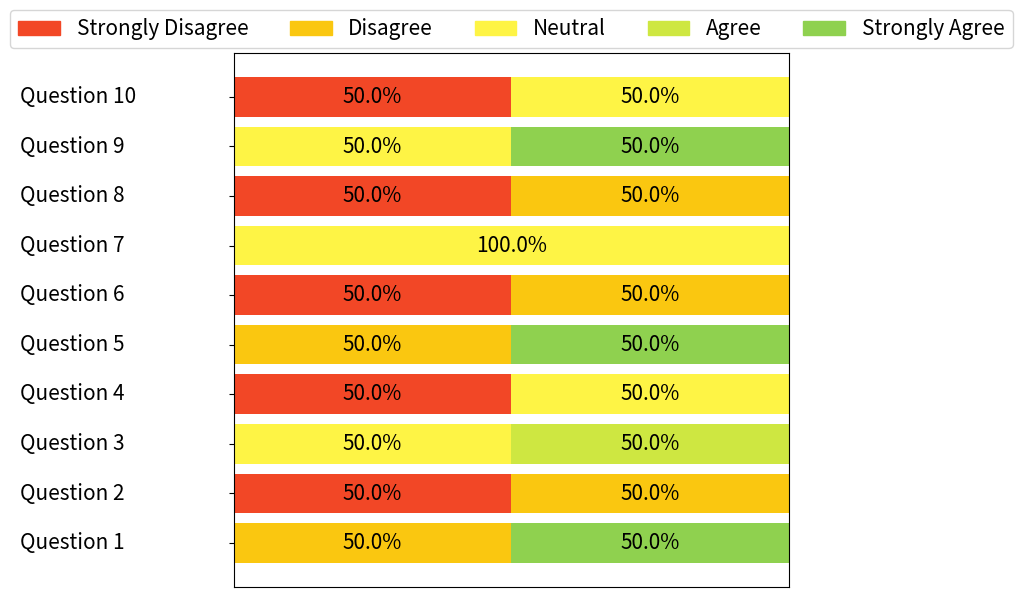

Generate this figure with matplotlib:
import matplotlib.pyplot as plt

# Survey data
questions = [f'Question {i+1}' for i in range(10)]
# questions = [f'{idx + 1} - {a}' for idx, a in enumerate([
#     "I think that I would like to use this system frequently.",
#     "I found the system unnecessarily complex.",
#     "I thought the system was easy to use.",
#     "I think that I would need the support of a technical person to be able to use this system.",
#     "I found the various functions in this system were well integrated.",
#     "I thought there was too much inconsistency in this system.",
#     "I would imagine that most people would learn to use this system very quickly.",
#     "I found the system very cumbersome to use.",
#     "I felt very confident using the system.",
#     "I needed to learn a lot of things before I could get going with this system."
# ])]
categories = ["Strongly Disagree", "Disagree", "Neutral", "Agree", "Strongly Agree"]
responses_experts = [
    ["Disagree", "Strongly Agree"],
    ["Strongly Disagree", "Disagree"],
    ["Neutral", "Agree"],
    ["Strongly Disagree", "Neutral"],
    ["Disagree", "Strongly Agree"],
    ["Strongly Disagree", "Disagree"],
    ["Neutral", "Neutral"],
    ["Strongly Disagree", "Disagree"],
    ["Neutral", "Strongly Agree"],
    ["Strongly Disagree", "Neutral"]
]
responses_non_experts = [
    ["Strongly Disagree",
     "Agree",
     "Neutral",
     "Strongly Disagree",
     "Disagree",
     "Strongly Disagree",
     "Disagree",
     "Neutral",
     "Agree",
     "Neutral",
     "Disagree"
     ],
    ["Strongly Agree",
     "Strongly Disagree",
     "Strongly Disagree",
     "Strongly Agree",
     "Strongly Disagree",
     "Strongly Disagree",
     "Agree",
     "Disagree",
     "Strongly Disagree",
     "Strongly Disagree",
     "Neutral"
     ],
    ["Strongly Disagree",
     "Agree",
     "Agree",
     "Strongly Disagree",
     "Agree",
     "Agree",
     "Disagree",
     "Neutral",
     "Agree",
     "Agree",
     "Neutral"
     ],
    ["Strongly Disagree",
     "Strongly Disagree",
     "Strongly Disagree",
     "Strongly Agree",
     "Strongly Disagree",
     "Strongly Disagree",
     "Agree",
     "Agree",
     "Disagree",
     "Neutral",
     "Strongly Disagree"],
    ["Strongly Disagree",
     "Strongly Agree",
     "Strongly Agree",
     "Strongly Disagree",
     "Agree",
     "Strongly Agree",
     "Neutral",
     "Strongly Agree",
     "Agree",
     "Strongly Agree",
     "Agree"
     ],
    ["Strongly Disagree",
     "Strongly Disagree",
     "Disagree",
     "Neutral",
     "Strongly Disagree",
     "Strongly Disagree",
     "Neutral",
     "Strongly Disagree",
     "Disagree",
     "Disagree",
     "Disagree"
     ],
    ["Strongly Disagree",
     "Agree",
     "Neutral",
     "Strongly Disagree",
     "Neutral",
     "Agree",
     "Disagree",
     "Agree",
     "Agree",
     "Agree",
     "Neutral"
     ],
    ["Strongly Agree",
     "Strongly Disagree",
     "Disagree",
     "Strongly Agree",
     "Strongly Disagree",
     "Disagree",
     "Agree",
     "Neutral",
     "Disagree",
     "Disagree",
     "Neutral"
     ],
    ["Strongly Disagree",
     "Strongly Agree",
     "Strongly Agree",
     "Strongly Disagree",
     "Agree",
     "Agree",
     "Disagree",
     "Neutral",
     "Disagree",
     "Agree",
     "Disagree"
     ],
    ["Neutral",
     "Strongly Disagree",
     "Strongly Disagree",
     "Strongly Agree",
     "Strongly Disagree",
     "Strongly Disagree",
     "Strongly Disagree",
     "Disagree",
     "Strongly Disagree",
     "Disagree",
     "Strongly Disagree"
     ]
]
responses_non_experts_2024 =[
  [
    "Agree",
    "Neutral",
    "Strongly Disagree",
    "Disagree",
    "Strongly Agree",
    "Agree",
    "Agree",
    "Agree",
    "Neutral",
    "Strongly Disagree",
    "Neutral",
    "Disagree",
    "Agree",
    "Neutral"
  ],
  [
    "Disagree",
    "Neutral",
    "Strongly Disagree",
    "Agree",
    "Strongly Disagree",
    "Disagree",
    "Neutral",
    "Disagree",
    "Disagree",
    "Agree",
    "Strongly Disagree",
    "Disagree",
    "Strongly Disagree",
    "Neutral"
  ],
  [
    "Agree",
    "Strongly Agree",
    "Strongly Disagree",
    "Strongly Disagree",
    "Agree",
    "Agree",
    "Disagree",
    "Agree",
    "Agree",
    "Strongly Disagree",
    "Neutral",
    "Disagree",
    "Strongly Agree",
    "Disagree"
  ],
  [
    "Disagree",
    "Disagree",
    "Strongly Agree",
    "Neutral",
    "Strongly Disagree",
    "Agree",
    "Neutral",
    "Disagree",
    "Strongly Disagree",
    "Strongly Agree",
    "Neutral",
    "Agree",
    "Strongly Disagree",
    "Neutral"
  ],
  [
    "Agree",
    "Disagree",
    "Neutral",
    "Strongly Disagree",
    "Agree",
    "Agree",
    "Neutral",
    "Agree",
    "Agree",
    "Strongly Disagree",
    "Strongly Agree",
    "Agree",
    "Strongly Agree",
    "Agree"
  ],
  [
    "Strongly Disagree",
    "Agree",
    "Agree",
    "Neutral",
    "Strongly Disagree",
    "Strongly Disagree",
    "Disagree",
    "Strongly Disagree",
    "Disagree",
    "Strongly Disagree",
    "Disagree",
    "Disagree",
    "Strongly Disagree",
    "Agree"
  ],
  [
    "Disagree",
    "Strongly Agree",
    "Strongly Disagree",
    "Strongly Disagree",
    "Strongly Agree",
    "Strongly Agree",
    "Strongly Disagree",
    "Strongly Agree",
    "Agree",
    "Neutral",
    "Strongly Agree",
    "Strongly Disagree",
    "Strongly Agree",
    "Agree"
  ],
  [
    "Disagree",
    "Strongly Disagree",
    "Strongly Agree",
    "Agree",
    "Disagree",
    "Strongly Disagree",
    "Agree",
    "Strongly Disagree",
    "Disagree",
    "Agree",
    "Strongly Disagree",
    "Neutral",
    "Strongly Disagree",
    "Neutral"
  ],
  [
    "Agree",
    "Agree",
    "Disagree",
    "Strongly Disagree",
    "Neutral",
    "Strongly Agree",
    "Disagree",
    "Strongly Agree",
    "Neutral",
    "Strongly Disagree",
    "Strongly Agree",
    "Neutral",
    "Agree",
    "Neutral"
  ],
  [
    "Strongly Disagree",
    "Neutral",
    "Disagree",
    "Disagree",
    "Strongly Disagree",
    "Strongly Disagree",
    "Neutral",
    "Strongly Disagree",
    "Agree",
    "Disagree",
    "Strongly Disagree",
    "Strongly Disagree",
    "Disagree",
    "Strongly Disagree"
  ]
]

# responses = responses_non_experts_2024
# responses = responses_non_experts
responses = responses_experts

# RGB colors
colors = {
    "Strongly Disagree": (242 / 255, 71 / 255, 38 / 255),
    "Disagree": (250 / 255, 199 / 255, 16 / 255),
    "Neutral": (254 / 255, 244 / 255, 69 / 255),
    "Agree": (206 / 255, 231 / 255, 65 / 255),
    "Strongly Agree": (143 / 255, 209 / 255, 79 / 255),
}

# # Create horizontal bar plot
# fig, ax = plt.subplots(figsize=(10, 10))
# # for idx, (question, response) in enumerate(zip(questions, responses)):
# #     for i, category in enumerate(categories):
# #         count = response.count(category)
# #         ax.barh(idx, count, color=colors[category], left=sum(response.count(categories[j]) for j in range(i)))
# for idx, (question, response) in enumerate(zip(questions, responses)):
#     total_responses = len(response)
#     left_offset = 0
#     for category in categories:
#         count = response.count(category)
#         percentage = (count / total_responses) * 100
#         ax.barh(idx, count, color=colors[category], left=left_offset)
#         if count > 0:
#             ax.text(left_offset + count / 2, idx, f'{percentage:.1f}%', ha='center', va='center', color='black')
#         left_offset += count
#
# ax.set_yticks(range(len(questions)))
# ax.set_yticklabels(questions)
# # ax.set_xlabel("Number of Responses")
# # ax.set_title("Response Distribution by Question")
# ax.legend(handles=[plt.Rectangle((-10, -10), 1, 1, color=color) for color in colors.values()],
#           labels=categories, loc="upper right")
# plt.tight_layout()
# plt.show()

fig, ax = plt.subplots(figsize=(10, 6))  # Aumentei a largura (12) para mais espaço

# Plotando as barras (mesmo código)
for idx, (question, response) in enumerate(zip(questions, responses)):
    total_responses = len(response)
    left_offset = 0
    for category in categories:
        count = response.count(category)
        percentage = (count / total_responses) * 100
        ax.barh(idx, count, color=colors[category], left=left_offset)
        if count > 0:
            ax.text(left_offset + count / 2, idx, f'{percentage:.1f}%', ha='center', va='center', color='black', fontsize=15)
        left_offset += count

ax.set_xticks([])  # Remove os números do eixo X
ax.set_xlabel('')  # Remove o label do eixo X (caso exista)

# --- Correção dos labels do eixo Y ---
# 1. Definir os ticks e alinhar à esquerda
ax.set_yticks(range(len(questions)))
ax.set_yticklabels(questions, ha='left', va='center', fontsize=15)  # Alinhamento + tamanho da fonte

# 2. Ajustar a posição dos labels sem comprimir o gráfico
# ax.tick_params(axis='y', pad=750)  # Aumenta o espaço entre os labels e o gráfico
ax.tick_params(axis='y', pad=150)  # Aumenta o espaço entre os labels e o gráfico

# 3. Ajustar margens (sem reduzir demais a área do gráfico)
plt.subplots_adjust(left=0.3)  # Valor menor que 0.4, mas com tick_params resolve

# --- Legenda ---
legend_handles = [plt.Rectangle((0, 0), 1, 1, color=colors[cat]) for cat in categories]
ax.legend(
    handles=legend_handles,
    labels=categories,
    loc='upper center',
    bbox_to_anchor=(0.5, 1.1),  # Ajuste fino na posição vertical
    ncol=len(categories),
    fontsize=15
)

plt.tight_layout()  # Ajuste automático adicional
plt.show()